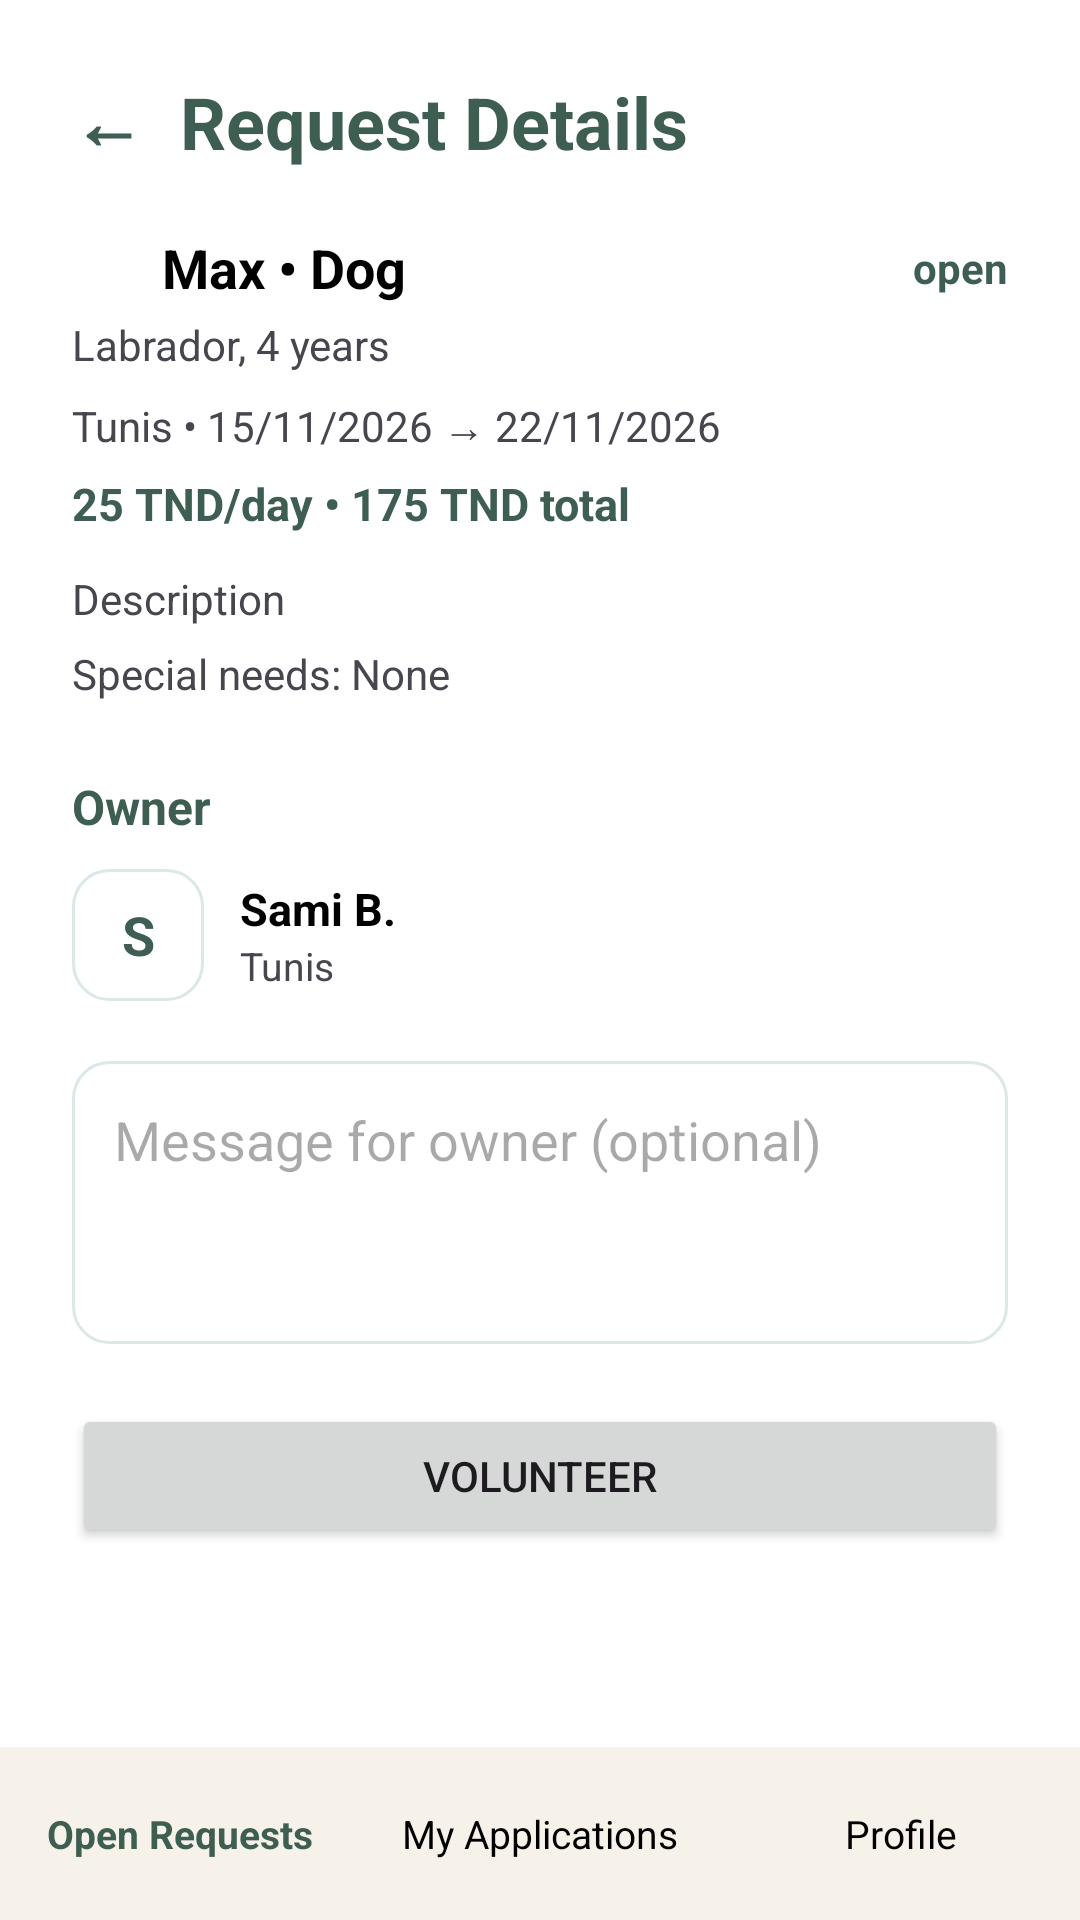

Here is an Android app screen rendered from its layout file. Give the layout XML and the strings, colors and styles it references.
<!-- AndroidManifest.xml: application theme Theme.PetCareProject -->
<!-- res/layout/activity_request_detail_sitter.xml -->
<?xml version="1.0" encoding="utf-8"?>
<LinearLayout xmlns:android="http://schemas.android.com/apk/res/android"
    xmlns:app="http://schemas.android.com/apk/res-auto"
    android:id="@+id/main"
    android:layout_width="match_parent"
    android:layout_height="match_parent"
    android:background="@color/white"
    android:orientation="vertical">

    <ScrollView
        android:layout_width="match_parent"
        android:layout_height="0dp"
        android:layout_weight="1"
        android:fillViewport="true">

        <LinearLayout
            android:layout_width="match_parent"
            android:layout_height="wrap_content"
            android:orientation="vertical"
            android:padding="24dp">

            <LinearLayout
                android:layout_width="match_parent"
                android:layout_height="wrap_content"
                android:layout_marginBottom="20dp"
                android:gravity="center_vertical"
                android:orientation="horizontal">

                <TextView
                    android:id="@+id/tvBack"
                    android:layout_width="wrap_content"
                    android:layout_height="wrap_content"
                    android:paddingEnd="12dp"
                    android:text="←"
                    android:textColor="@color/green_dark"
                    android:textSize="24sp"
                    android:textStyle="bold" />

                <TextView
                    android:layout_width="wrap_content"
                    android:layout_height="wrap_content"
                    android:text="Request Details"
                    android:textColor="@color/green_dark"
                    android:textSize="24sp"
                    android:textStyle="bold" />
            </LinearLayout>

            <LinearLayout
                android:layout_width="match_parent"
                android:layout_height="wrap_content"
                android:gravity="center_vertical"
                android:orientation="horizontal">

                <ImageView
                    android:layout_width="22dp"
                    android:layout_height="22dp"
                    android:layout_marginEnd="8dp"
                    android:contentDescription="Pet icon"
                    android:src="@drawable/ic_paw"
                    app:tint="@color/orange" />

                <TextView
                    android:id="@+id/tvPetTitle"
                    android:layout_width="0dp"
                    android:layout_height="wrap_content"
                    android:layout_weight="1"
                    android:text="Max • Dog"
                    android:textColor="@color/black"
                    android:textSize="18sp"
                    android:textStyle="bold" />

                <TextView
                    android:id="@+id/tvStatus"
                    android:layout_width="wrap_content"
                    android:layout_height="wrap_content"
                    android:text="open"
                    android:textColor="@color/green_dark"
                    android:textSize="14sp"
                    android:textStyle="bold" />
            </LinearLayout>

            <TextView
                android:id="@+id/tvBreedAge"
                android:layout_width="wrap_content"
                android:layout_height="wrap_content"
                android:layout_marginTop="4dp"
                android:text="Labrador, 4 years"
                android:textSize="14sp" />

            <TextView
                android:id="@+id/tvCityDates"
                android:layout_width="wrap_content"
                android:layout_height="wrap_content"
                android:layout_marginTop="8dp"
                android:text="Tunis • 15/11/2026 → 22/11/2026"
                android:textSize="14sp" />

            <TextView
                android:id="@+id/tvPriceTotal"
                android:layout_width="wrap_content"
                android:layout_height="wrap_content"
                android:layout_marginTop="6dp"
                android:text="25 TND/day • 175 TND total"
                android:textColor="@color/green_dark"
                android:textSize="15sp"
                android:textStyle="bold" />

            <TextView
                android:id="@+id/tvDescription"
                android:layout_width="match_parent"
                android:layout_height="wrap_content"
                android:layout_marginTop="12dp"
                android:text="Description"
                android:textSize="14sp" />

            <TextView
                android:id="@+id/tvSpecialNeeds"
                android:layout_width="match_parent"
                android:layout_height="wrap_content"
                android:layout_marginTop="6dp"
                android:text="Special needs: None"
                android:textSize="14sp" />

            <TextView
                android:layout_width="wrap_content"
                android:layout_height="wrap_content"
                android:layout_marginTop="24dp"
                android:layout_marginBottom="10dp"
                android:text="Owner"
                android:textColor="@color/green_dark"
                android:textSize="16sp"
                android:textStyle="bold" />

            <LinearLayout
                android:layout_width="match_parent"
                android:layout_height="wrap_content"
                android:layout_marginBottom="20dp"
                android:gravity="center_vertical"
                android:orientation="horizontal">

                <TextView
                    android:id="@+id/tvOwnerInitial"
                    android:layout_width="44dp"
                    android:layout_height="44dp"
                    android:layout_marginEnd="12dp"
                    android:background="@drawable/bg_field"
                    android:gravity="center"
                    android:text="S"
                    android:textColor="@color/green_dark"
                    android:textSize="18sp"
                    android:textStyle="bold" />

                <LinearLayout
                    android:layout_width="wrap_content"
                    android:layout_height="wrap_content"
                    android:orientation="vertical">

                    <TextView
                        android:id="@+id/tvOwnerName"
                        android:layout_width="wrap_content"
                        android:layout_height="wrap_content"
                        android:text="Sami B."
                        android:textColor="@color/black"
                        android:textSize="15sp"
                        android:textStyle="bold" />

                    <TextView
                        android:id="@+id/tvOwnerCity"
                        android:layout_width="wrap_content"
                        android:layout_height="wrap_content"
                        android:text="Tunis"
                        android:textSize="13sp" />
                </LinearLayout>
            </LinearLayout>

            <EditText
                android:id="@+id/etMessage"
                android:layout_width="match_parent"
                android:layout_height="wrap_content"
                android:layout_marginBottom="20dp"
                android:background="@drawable/bg_field"
                android:gravity="top"
                android:hint="Message for owner (optional)"
                android:inputType="textMultiLine"
                android:minLines="3"
                android:padding="14dp" />

            <Button
                android:id="@+id/btnVolunteer"
                android:layout_width="match_parent"
                android:layout_height="wrap_content"
                android:text="Volunteer" />
        </LinearLayout>
    </ScrollView>

    <LinearLayout
        android:layout_width="match_parent"
        android:layout_height="wrap_content"
        android:background="@color/cream"
        android:orientation="horizontal"
        android:paddingTop="12dp"
        android:paddingBottom="12dp">

        <TextView
            android:id="@+id/navOpenRequests"
            android:layout_width="0dp"
            android:layout_height="wrap_content"
            android:layout_weight="1"
            android:gravity="center"
            android:padding="8dp"
            android:text="Open Requests"
            android:textColor="@color/green_dark"
            android:textSize="13sp"
            android:textStyle="bold" />

        <TextView
            android:id="@+id/navMyApplications"
            android:layout_width="0dp"
            android:layout_height="wrap_content"
            android:layout_weight="1"
            android:gravity="center"
            android:padding="8dp"
            android:text="My Applications"
            android:textColor="@color/black"
            android:textSize="13sp" />

        <TextView
            android:id="@+id/navProfile"
            android:layout_width="0dp"
            android:layout_height="wrap_content"
            android:layout_weight="1"
            android:gravity="center"
            android:padding="8dp"
            android:text="Profile"
            android:textColor="@color/black"
            android:textSize="13sp" />
    </LinearLayout>
</LinearLayout>
<!-- resources referenced by this layout -->
<resources>
  <color name="black">#FF000000</color>
  <color name="cream">#F6F1E9</color>
  <color name="green_dark">#3F5E52</color>
  <color name="orange">#CA5121</color>
  <color name="white">#FFFFFFFF</color>
  <!-- drawable bg_field (drawable) -->
  <?xml version="1.0" encoding="utf-8"?>
  <shape xmlns:android="http://schemas.android.com/apk/res/android"
      android:shape="rectangle">
      <solid
          android:color="@color/white" />
      <stroke
          android:width="1dp"
          android:color="@color/mint" />
      <corners
          android:radius="12dp" />
  </shape>
  <style name="Theme.PetCareProject" parent="Base.Theme.PetCareProject" />
  <color name="mint">#DCE9E1</color>
  <style name="Base.Theme.PetCareProject" parent="Theme.Material3.DayNight.NoActionBar">
          
          <item name="colorPrimary">@color/green_dark</item>
      </style>
</resources>
